22-way image classification set "isolated_obj" from GitHub (aharmer/dishBugs); label vocabulary: acari mites and ticks, amphipoda, annelida worms, araneae spiders, archaeognatha bristletails, blattodea cockroaches, carabidae ground beetles, chilopoda centipedes, coleoptera beetles, coleoptera larva, collembola springtails, diplopoda millipedes, diptera flies, formicidae ants, gastropoda snails and slugs, hymenoptera bees and wasps, isopoda woodlice, opiliones harvestmen, orthoptera grasshoppers and crickets, pseudoscorpiones false scorpions, tipulidae crane flies, vespidae wasps.

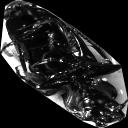
Label: carabidae ground beetles

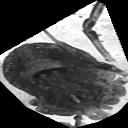
Label: opiliones harvestmen

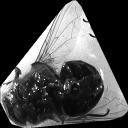
Label: diptera flies

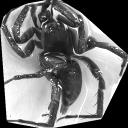
Label: araneae spiders

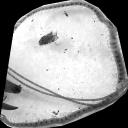
Label: chilopoda centipedes

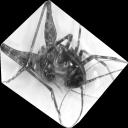
Label: orthoptera grasshoppers and crickets
